Run: headless pygame with SDL's dummy video driver; simulated clock (each Clock.tick advances the game by its frame time, no real sleeping); random seed 0; keys injected as events and as key.get_pressed() state; no mouse input.
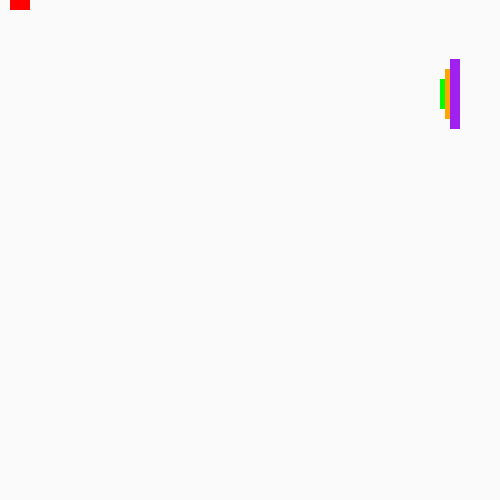
Frame 1 of 3 · flips 1–60 · no input
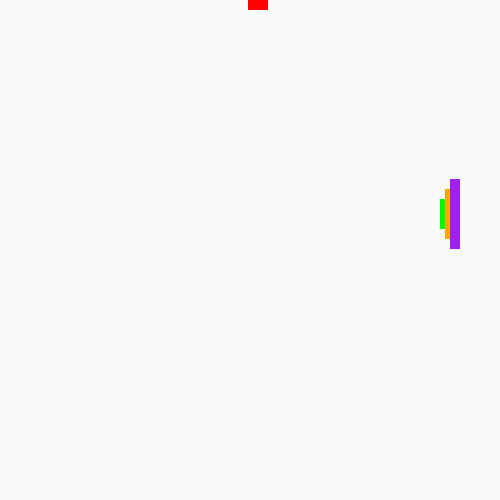
Frame 2 of 3 · flips 61–180 · tapped SPACE, RETURN · held RIGHT (→), D
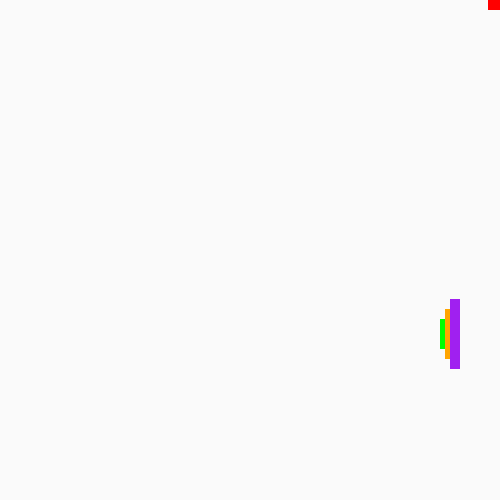
Frame 3 of 3 · flips 181–300 · held DOWN (↓), S

The pygame program that drew these frames:

# import pygame module in this program
import pygame







black = (0, 0, 0)





def board():
    pygame.init()


    win = pygame.display.set_mode((500, 500))



    global x, y, up,godMode,score
    # Starting coordinates for the board.
    y = 0
    x = 450

    # Starting coordinates for the second board.
    y2 = 10
    x2 = 445

    # Starting coordinates for the third board.
    y3 = 20
    x3 = 440
    up = True

    # Starting coordinates for the dart.
    ydd=0
    xdd=10

    # Used to instantly win the game.
    godMode = False
    speed =1
    #
    dshot = False

    # Board Width and Height.
    bwidth = 10
    bheight = 70


    # Width and Height for second board.
    b2width = 5
    b2height = 50


    # Width and Height for third board.
    b3width = 5
    b3height = 30



    if speed<0:
        speed*=-1




    # Keeps the game running - while loop 'run'.
    run = True
    while run:


        # Delay before running the game.
        pygame.time.delay(10)
        # Background colour.
        win.fill((250, 250, 250))




        for event in pygame.event.get():

            # When the game is quit, run = false which stops the loop.
            if event.type == pygame.QUIT:


                run = False


        # 'Keys' variable which stores which keys are pressed.
        keys = pygame.key.get_pressed()

        # If dart isn't fired and up or down key is pressed, the dart will move up and down.
        if keys[pygame.K_UP] and dshot == False:
            ydd -= 2


        if keys[pygame.K_DOWN] and dshot == False:
                ydd += 2

        # Space = game won.
        if keys[pygame.K_SPACE]:
            godMode=True

        # Drawing the dart.
        pygame.draw.rect(win, (255, 0, 0), (xdd, ydd,20,10),)
        # Drawing the board.
        pygame.draw.rect(win, (160, 32, 240), (x, y, bwidth, bheight))
        # Drawing the second board.
        pygame.draw.rect(win, (255, 165, 0), (x2, y2, b2width, b2height))
        # Drawing the third board.
        pygame.draw.rect(win, (0, 255, 0), (x3, y3, b3width, b3height))

        # Drawing the Score text.




        # Checking to see if the fire key is pressed - Right Key.
        if keys[pygame.K_RIGHT]:
            dshot=True

        # Checking to see if game was quit - Left Key
        if keys[pygame.K_LEFT]:
            print("Left the game")
            return 2

        # Dart movement speed along x-axis after it's fired.
        if dshot==True:
            xdd+=2




        # If dart x-coordinate is greater than 500 (canvas width) - You Lost.
        elif xdd>500:
            print("You Missed!")
            return 0


        # Changes how fast the board is moving on y-axis.
        # y2 and y3 are for the two smaller boards.
        y+= speed
        y2+= speed
        y3+= speed

        # Used to change Movement direction of the board, when it hits edges.
        if y <= 0 or y >= 500 - 70:
            speed *= -1



        # Updates the canvas.
        pygame.display.update()


    # Quits the Game.
    pygame.quit()




board()
